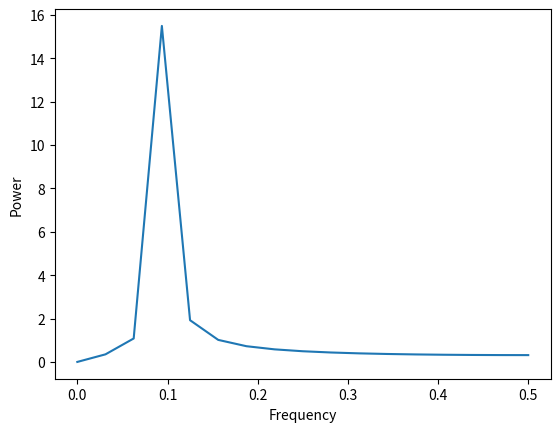
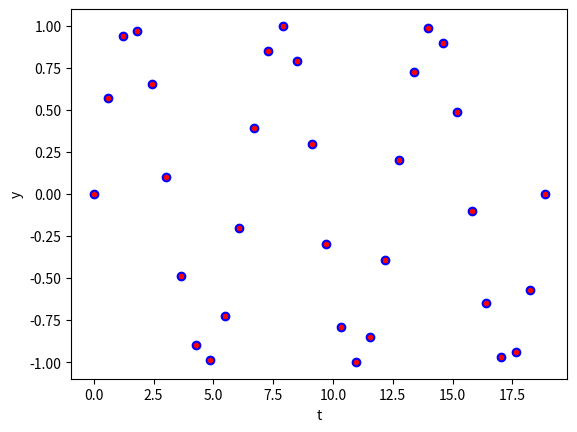

Recreate these plots in Python, in order.
# 练习傅氏变换和逆变换calculate FFT of a sine curve
# and the inverse FFT
from numpy.fft import rfft, irfft
import matplotlib.pyplot as plt
import numpy as np
# %matplotlib inline

N = 32  # how about 31? 必须取偶数
xs = np.arange(N)
ts = xs/(N-1)*6*np.pi
ys = np.sin(ts)


# 进行傅里叶和逆傅里叶变换
F_y = rfft(ys)
y_new = irfft(F_y)

N = len(ys)
xs = np.arange(len(F_y))
fs = xs/N  # frequency

plt.figure()
plt.plot(fs, abs(F_y))
plt.ylabel("Power")
plt.xlabel("Frequency")
plt.show()

plt.figure()
plt.plot(ts, ys, 'bo')
plt.plot(ts, y_new, 'r.')
plt.xlabel("t")
plt.ylabel("y")
plt.show()
